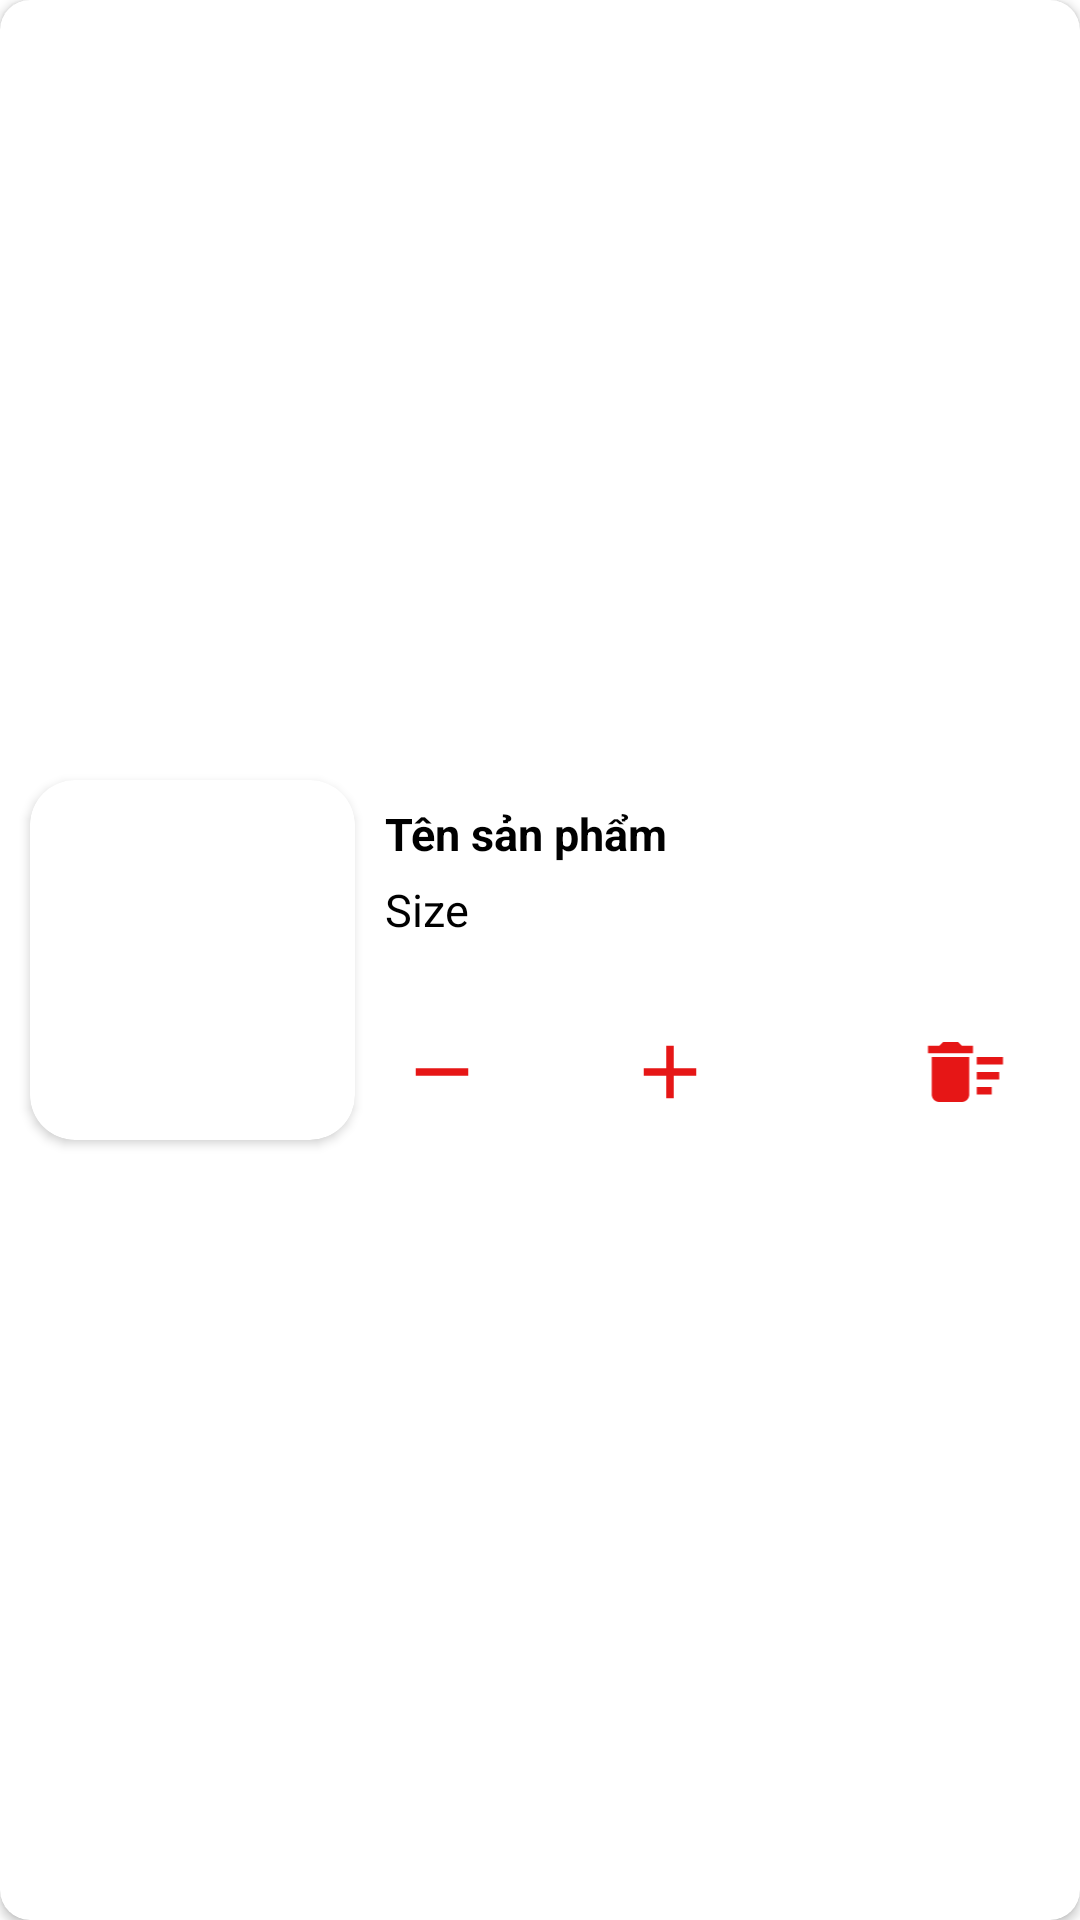

Android layout source for this screen:
<!-- AndroidManifest.xml: application theme Theme.Appfashion -->
<!-- res/layout/dong_giohang.xml -->
<?xml version="1.0" encoding="utf-8"?>
<androidx.cardview.widget.CardView
    xmlns:android="http://schemas.android.com/apk/res/android"
    xmlns:app="http://schemas.android.com/apk/res-auto"
    android:layout_width="match_parent"
    android:layout_height="wrap_content"
    android:layout_marginBottom="5dp"
    android:elevation="10dp"
    app:cardCornerRadius="10sp">

    <LinearLayout
        android:weightSum="9"
        android:layout_width="match_parent"
        android:layout_height="wrap_content"
        android:layout_gravity="center"
        android:gravity="center"
        android:paddingVertical="5dp"
        android:paddingRight="5dp"
        android:orientation="horizontal">

        <androidx.cardview.widget.CardView
            android:layout_marginLeft="10dp"
            android:layout_marginVertical="5dp"
            android:layout_weight="3"
            android:layout_width="0dp"
            android:layout_height="120dp"
            app:cardCornerRadius="15dp">
            <ImageView
                android:padding="5dp"
                android:id="@+id/imgSPGiohang"
                android:layout_width="match_parent"
                android:layout_height="120dp"
                android:scaleType="centerCrop" />
        </androidx.cardview.widget.CardView>

        <LinearLayout
            android:layout_weight="6"
            android:layout_marginHorizontal="10dp"
            android:layout_marginVertical="5dp"
            android:weightSum="4"
            android:layout_width="0dp"
            android:layout_height="wrap_content"
            android:orientation="vertical">

            <TextView
                android:layout_marginBottom="5dp"
                android:textSize="15sp"
                android:gravity="center|left"
                android:layout_weight="1"
                android:text="Tên sản phẩm"
                android:id="@+id/txtNameSP"
                android:layout_width="match_parent"
                android:layout_height="wrap_content"
                android:contentDescription="Tên sản phẩm"
                android:textColor="@color/main2"
                android:textStyle="bold" />
            <TextView
                android:layout_marginBottom="5dp"
                android:textSize="15sp"
                android:gravity="center|left"
                android:layout_weight="1"
                android:text="Size"
                android:id="@+id/one_size"
                android:layout_width="match_parent"
                android:layout_height="wrap_content"
                android:contentDescription="Tên sản phẩm"
                android:textColor="@color/main2" />

            <LinearLayout
                android:gravity="center|left"
                android:layout_weight="1"
                android:orientation="horizontal"
                android:layout_width="match_parent"
                android:layout_height="wrap_content">
                <TextView
                    android:textSize="14sp"
                    android:id="@+id/one_price"
                    android:layout_width="wrap_content"
                    android:layout_height="wrap_content"
                    android:contentDescription="Giá sản phẩm"
                    android:textColor="@color/red" />

                <TextView
                    android:textSize="14sp"
                    android:id="@+id/one_xsoluong"
                    android:layout_width="wrap_content"
                    android:layout_height="wrap_content"
                    android:contentDescription="Giá sản phẩm"
                    android:textColor="@color/red" />
                <TextView
                    android:textSize="14sp"
                    android:id="@+id/one_giaxsoluong"
                    android:layout_width="wrap_content"
                    android:layout_height="wrap_content"
                    android:contentDescription="Giá sản phẩm"
                    android:textColor="@color/red" />
            </LinearLayout>

            <LinearLayout
                android:layout_marginTop="5dp"
                android:gravity="center"
                android:weightSum="6"
                android:layout_weight="2"
                android:orientation="horizontal"
                android:layout_width="match_parent"
                android:layout_height="wrap_content">
                <ImageView
                    android:layout_weight="0.5"
                    android:src="@drawable/ic_baseline_remove_24"
                    android:id="@+id/tru"
                    android:layout_width="30dp"
                    android:layout_height="30dp"/>

                <TextView
                    android:textSize="15sp"
                    android:gravity="center"
                    android:layout_weight="0.5"
                    android:id="@+id/one_sl"
                    android:layout_width="30dp"
                    android:layout_height="30dp"
                    android:contentDescription="Số lượng"
                    android:textColor="@color/main2" />
                <ImageView
                    android:layout_weight="0.5"
                    android:id="@+id/cong"
                    android:src="@drawable/ic_baseline_add_24"
                    android:layout_width="30dp"
                    android:layout_height="30dp"
                    android:text="+"
                    android:textSize="20dp"/>
                <TextView
                    android:layout_weight="3.5"
                    android:layout_width="wrap_content"
                    android:layout_height="wrap_content" />
                <ImageView
                    android:layout_weight="1"
                    android:clickable="true"
                    android:id="@+id/xoasp"
                    android:layout_width="30dp"
                    android:layout_height="30dp"
                    android:src="@drawable/ic_baseline_delete_sweep_24"
                    android:focusable="true" />
            </LinearLayout>


        </LinearLayout>
    </LinearLayout>

</androidx.cardview.widget.CardView>
<!-- resources referenced by this layout -->
<resources>
  <color name="main2">#FF000000</color>
  <color name="red">#F42424</color>
  <!-- drawable ic_baseline_add_24 (drawable) -->
  <vector android:height="24dp" android:tint="#E61616"
      android:viewportHeight="24" android:viewportWidth="24"
      android:width="24dp" xmlns:android="http://schemas.android.com/apk/res/android">
      <path android:fillColor="@android:color/white" android:pathData="M19,13h-6v6h-2v-6H5v-2h6V5h2v6h6v2z"/>
  </vector>
  <!-- drawable ic_baseline_delete_sweep_24 (drawable) -->
  <vector android:height="24dp" android:tint="#E61616"
      android:viewportHeight="24" android:viewportWidth="24"
      android:width="24dp" xmlns:android="http://schemas.android.com/apk/res/android">
      <path android:fillColor="@android:color/white" android:pathData="M15,16h4v2h-4zM15,8h7v2h-7zM15,12h6v2h-6zM3,18c0,1.1 0.9,2 2,2h6c1.1,0 2,-0.9 2,-2L13,8L3,8v10zM14,5h-3l-1,-1L6,4L5,5L2,5v2h12z"/>
  </vector>
  <!-- drawable ic_baseline_remove_24 (drawable) -->
  <vector android:height="24dp" android:tint="#E61616"
      android:viewportHeight="24" android:viewportWidth="24"
      android:width="24dp" xmlns:android="http://schemas.android.com/apk/res/android">
      <path android:fillColor="@android:color/white" android:pathData="M19,13H5v-2h14v2z"/>
  </vector>
  <style name="Theme.Appfashion" parent="Theme.MaterialComponents.Light.NoActionBar">
          
          <item name="colorPrimary">@color/purple_500</item>
          <item name="colorPrimaryVariant">@color/white</item>
          <item name="colorOnPrimary">@color/white</item>
          <item name="android:textColorPrimary">@color/black</item>
  
          
          <item name="colorSecondary">@color/teal_200</item>
          <item name="colorSecondaryVariant">@color/teal_700</item>
          <item name="colorOnSecondary">@color/black</item>
          
          <item name="android:statusBarColor">@color/white</item>
  
          
      </style>
  <color name="purple_500">#FF6200EE</color>
  <color name="white">#FFFFFFFF</color>
  <color name="black">#FF000000</color>
  <color name="teal_200">#FF03DAC5</color>
  <color name="teal_700">#FF018786</color>
</resources>
